Run: headless pygame with SDL's dummy video driver; simulated clock (each Clock.tick advances the game by its frame time, no real sleeping); random seed 0; keys injected as events and as key.get_pressed() state; no mouse input.
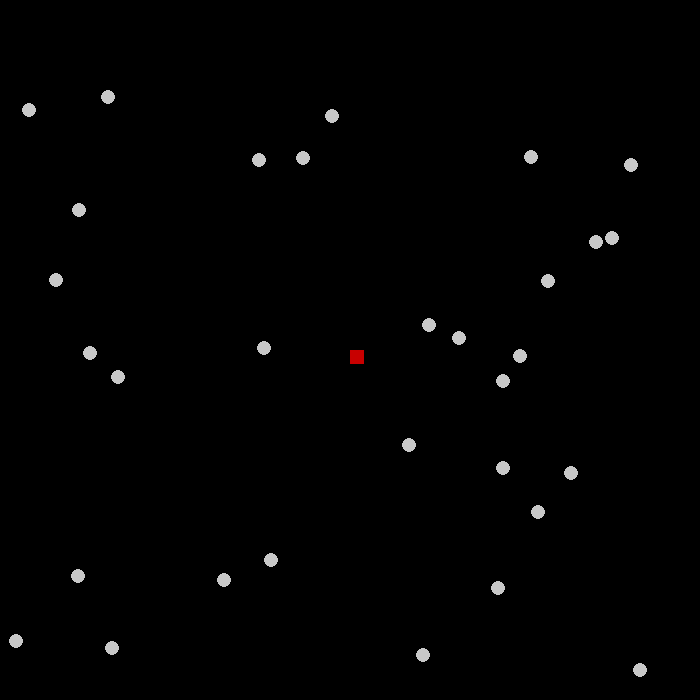
Frame 1 of 4 · flips 1–60 · no input
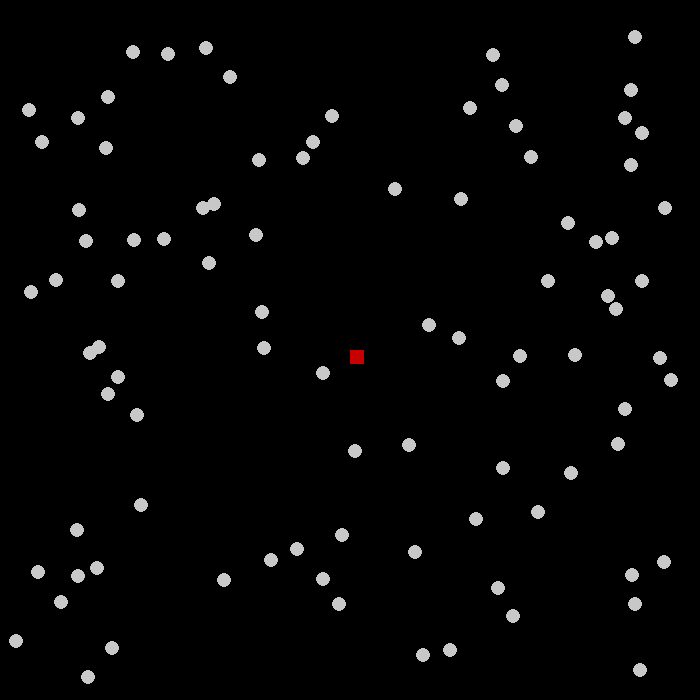
Frame 2 of 4 · flips 61–180 · tapped SPACE, RETURN · held RIGHT (→), D
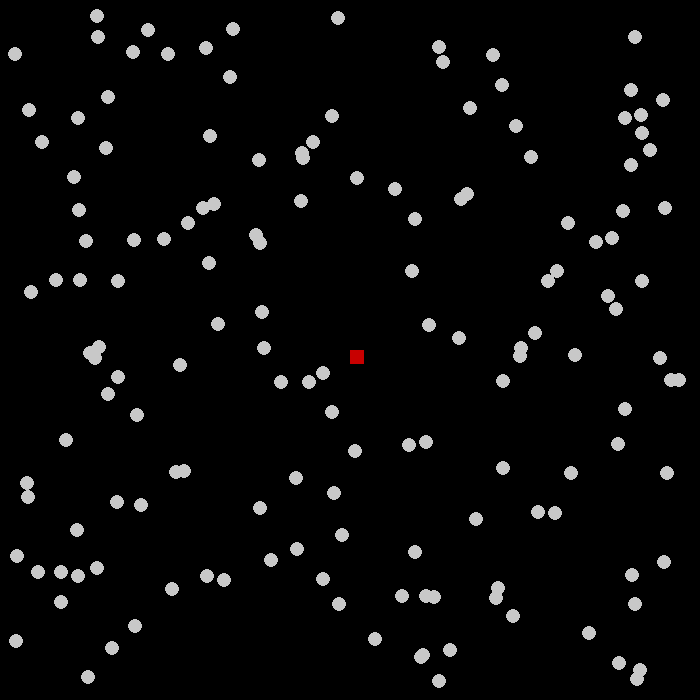
Frame 3 of 4 · flips 181–300 · held DOWN (↓), S
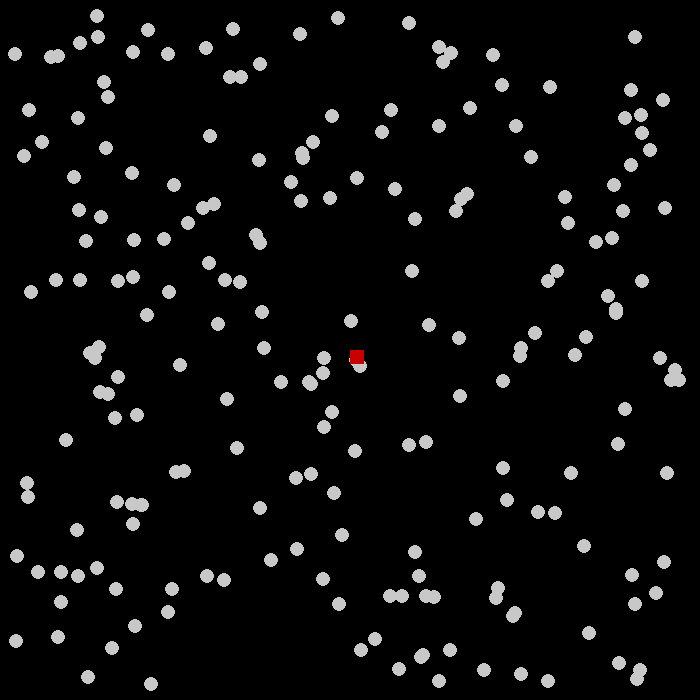
Frame 4 of 4 · flips 301–420 · held LEFT (←), A, UP (↑), W

The pygame program that drew these frames:

# Simple pygame program

# Import and initialize the pygame library
import pygame
import random
import math
import os
import sys

pygame.init()

# Set up the drawing window
screen = pygame.display.set_mode([700, 700])
pygame.display.set_caption("Snake 2D prototype 1.0.0")

class Player(object):
    def __init__(self):
        self.rect = pygame.draw.rect(screen, (200, 0, 0), pygame.Rect(350, 350, 14, 14))

    def handle_keys(self):
         key = pygame.key.get_pressed()
         dist = 1
         if key[pygame.K_LEFT]:
             self.rect.move(-1, 0)  
         if key[pygame.K_RIGHT]:
             self.rect.move(1, 0)          
         if key[pygame.K_UP]:
             self.rect.move(0, 1)
         if key[pygame.K_DOWN]:
             self.rect.move(0, -1)
           
    def draw(self, surface):
         pygame.draw.rect(screen, (200, 0, 0), pygame.Rect(350, 350, 14, 14))

class Points(object):
    def __init__(self):
        self.circle = pygame.draw.circle(screen, (200, 200, 200), (random.randint(15, 685), random.randint(15, 685)), 7)

    def draw(self):
        pygame.draw.circle(screen, (200, 200, 200), (random.randint(15, 685), random.randint(15, 685)), 7)

screen.fill((0,0,0))

player = Player()

points = Points()

snakelength = 1
print("score:")



# Run until the user asks to quit
running = True
while running:

    # Did the user click the window close button?
    for event in pygame.event.get():
        if event.type == pygame.QUIT:
            running = False

    pygame.display.flip()

    player.draw(screen)

    player.handle_keys()

    points.draw()

    pygame.time.wait(100)
   
    pygame.display.flip()
pygame.quit()
